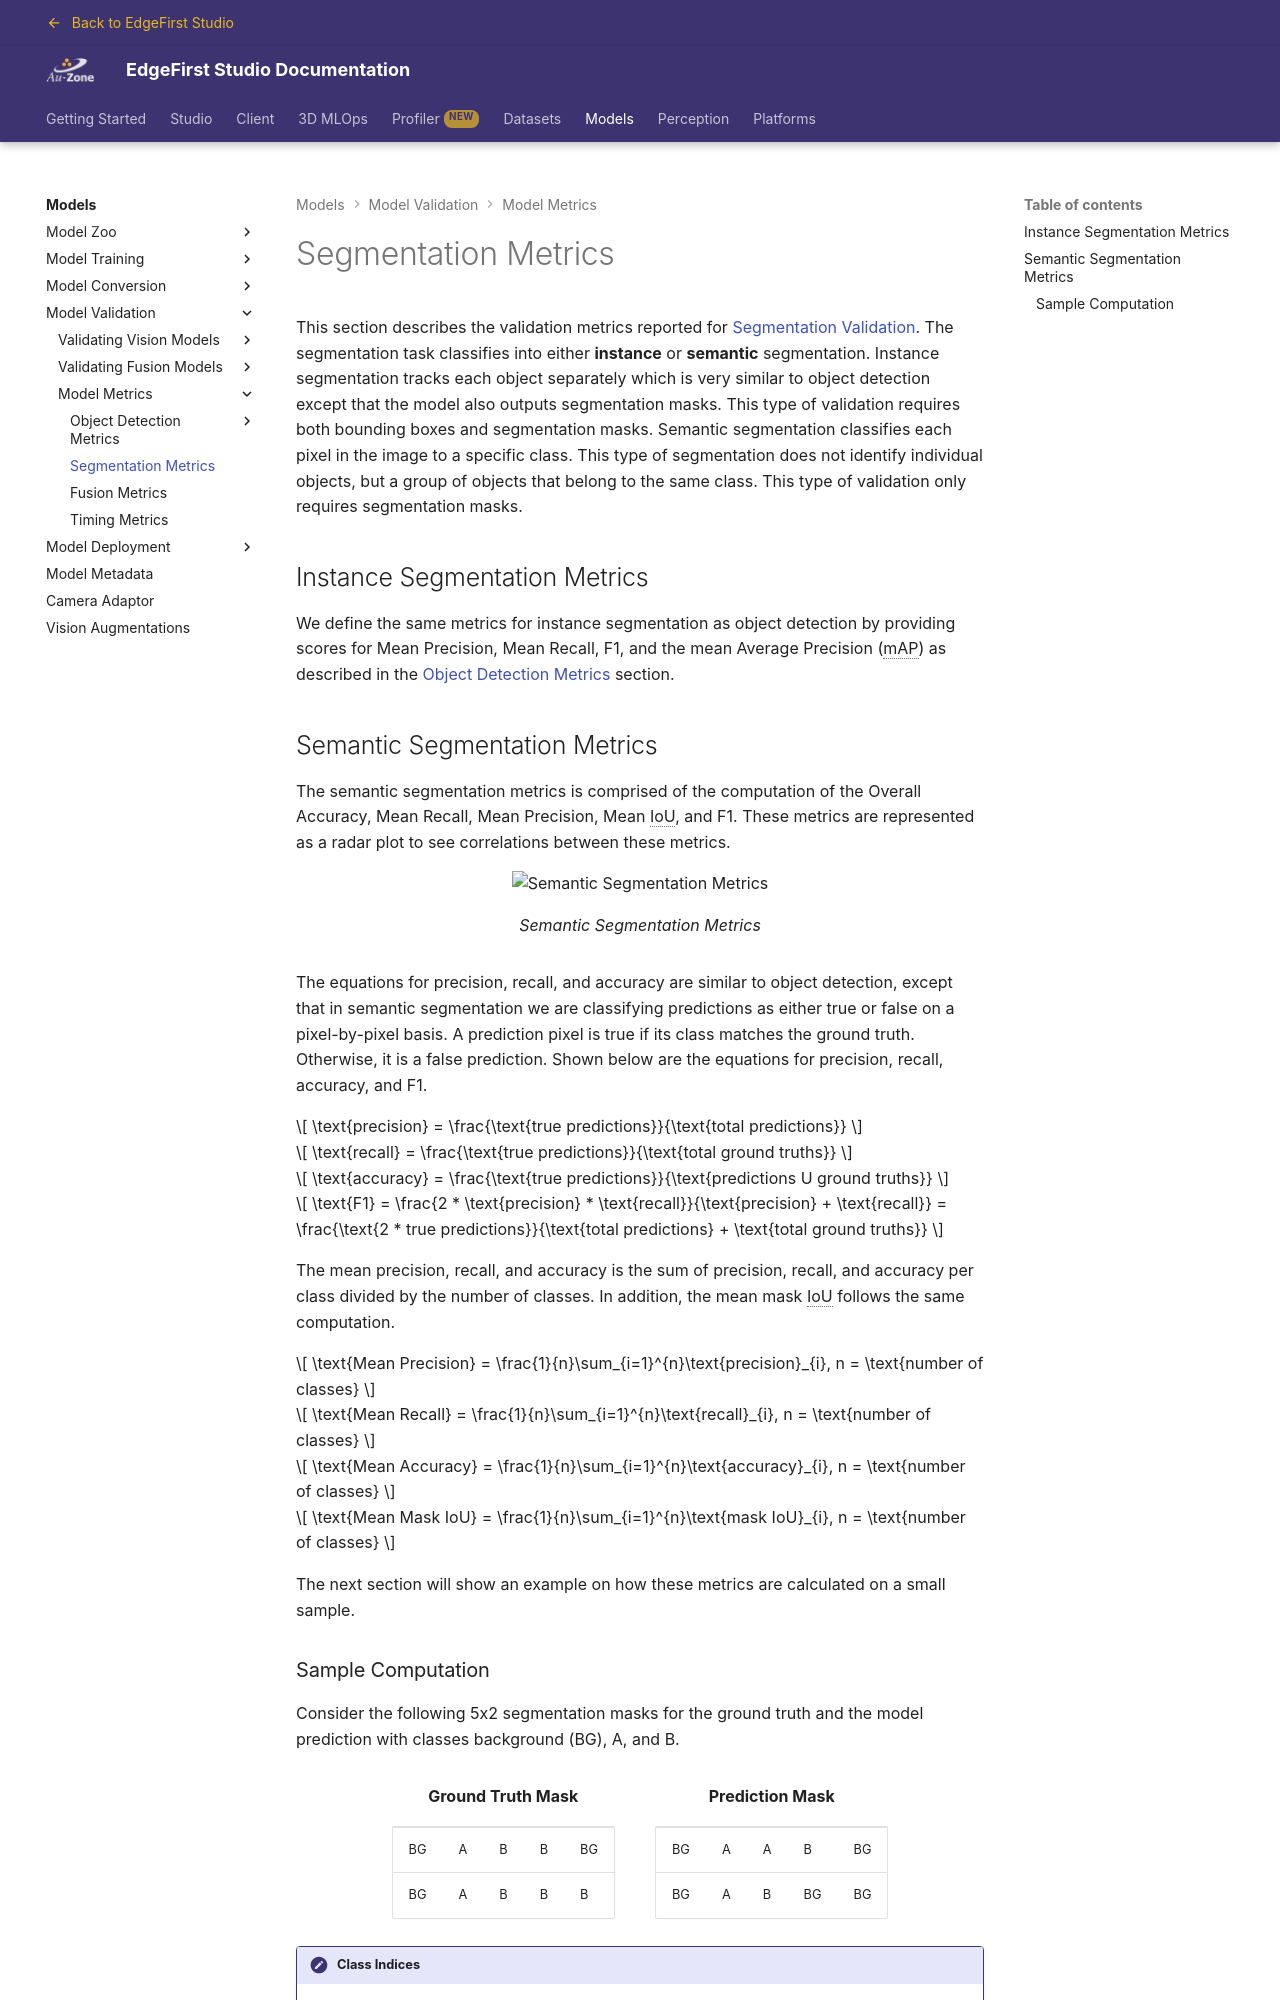

repository: EdgeFirstAI/documentation · page: saas/models/validation/metrics/segmentation/index.html · generator: mkdocs

# Segmentation Metrics

This section describes the validation metrics reported for [Segmentation Validation](../vision/managed.md).  The segmentation task classifies into either **instance** or **semantic** segmentation.  Instance segmentation tracks each object separately which is very similar to object detection except that the model also outputs segmentation masks.  This type of validation requires both bounding boxes and segmentation masks.  Semantic segmentation classifies each pixel in the image to a specific class.  This type of segmentation does not identify individual objects, but a group of objects that belong to the same class.  This type of validation only requires segmentation masks.

## Instance Segmentation Metrics

We define the same metrics for instance segmentation as object detection by providing scores for Mean Precision, Mean Recall, F1, and the mean Average Precision (mAP) as described in the [Object Detection Metrics](detection/index.md#full-curve-metrics) section.

## Semantic Segmentation Metrics

The semantic segmentation metrics is comprised of the computation of the Overall Accuracy, Mean Recall, Mean Precision, Mean IoU, and F1.  These metrics are represented as a radar plot to see correlations between these metrics.

{{ figure("../../assets/metrics/semantic-segmentation-metrics.png", "Semantic Segmentation Metrics") }}

The equations for precision, recall, and accuracy are similar to object detection, except that in semantic segmentation we are classifying predictions as either true or false on a pixel-by-pixel basis.  A prediction pixel is true if its class matches the ground truth.  Otherwise, it is a false prediction.  Shown below are the equations for precision, recall, accuracy, and F1.

$$
\text{precision} = \frac{\text{true predictions}}{\text{total predictions}}
$$

$$
\text{recall} = \frac{\text{true predictions}}{\text{total ground truths}}
$$

$$
\text{accuracy} = \frac{\text{true predictions}}{\text{predictions U ground truths}}
$$

$$
\text{F1} = \frac{2 * \text{precision} * \text{recall}}{\text{precision} + \text{recall}} = \frac{\text{2 * true predictions}}{\text{total predictions} + \text{total ground truths}}
$$

The mean precision, recall, and accuracy is the sum of precision, recall, and accuracy per class divided by the number of classes.  In addition, the mean mask IoU follows the same computation.

$$
\text{Mean Precision} = \frac{1}{n}\sum_{i=1}^{n}\text{precision}_{i}, n = \text{number of classes}
$$

$$
\text{Mean Recall} = \frac{1}{n}\sum_{i=1}^{n}\text{recall}_{i}, n = \text{number of classes}
$$

$$
\text{Mean Accuracy} = \frac{1}{n}\sum_{i=1}^{n}\text{accuracy}_{i}, n = \text{number of classes}
$$

$$
\text{Mean Mask IoU} = \frac{1}{n}\sum_{i=1}^{n}\text{mask IoU}_{i}, n = \text{number of classes}
$$

The next section will show an example on how these metrics are calculated on a small sample.
